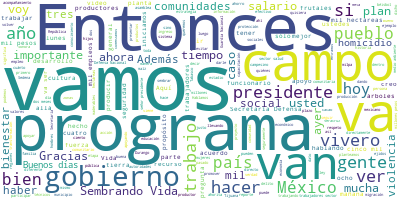

Source data for this figure (header and first rows):
Participante, Texto, Sentimiento, Palabras, Dia, Mes, Anio
PRESIDENTE ANDRES MANUEL LOPEZ OBRADOR, : Buenos días., 0.9384, 3, 01, 02, 2019
PRESIDENTE ANDRES MANUEL LOPEZ OBRADOR, El día de hoy vamos a presentar el avanc…, 0.1198, 47, 01, 02, 2019
PRESIDENTE ANDRES MANUEL LOPEZ OBRADOR, Hagamos de la honestidad una forma de vi…, 0.6037, 13, 01, 02, 2019
PRESIDENTE ANDRES MANUEL LOPEZ OBRADOR, Ustedes saben que nos propusimos sembrar…, 0.7272, 20, 01, 02, 2019
PRESIDENTE ANDRES MANUEL LOPEZ OBRADOR, Este año se van a sembrar más de 500 mil…, 0.04988, 21, 01, 02, 2019
PRESIDENTE ANDRES MANUEL LOPEZ OBRADOR, Se va a fortalecer la producción en comu…, 0.5255, 18, 01, 02, 2019
PRESIDENTE ANDRES MANUEL LOPEZ OBRADOR, Esto tiene como propósito arraigar a los…, 0.1391, 29, 01, 02, 2019
PRESIDENTE ANDRES MANUEL LOPEZ OBRADOR, Y hoy comenzamos ya en el terreno, vamos…, 0.3172, 18, 01, 02, 2019
PRESIDENTE ANDRES MANUEL LOPEZ OBRADOR, Vamos a Cárdenas, Tabasco, al Plan Chont…, 0.05976, 26, 01, 02, 2019
PRESIDENTE ANDRES MANUEL LOPEZ OBRADOR, Le voy a pedir a la secretaria de Desarr…, 0.4445, 54, 01, 02, 2019
PRESIDENTE ANDRES MANUEL LOPEZ OBRADOR, Entonces, escuchamos a María Luisa Albor…, 0.6733, 6, 01, 02, 2019
MARIA LUISA ALBORES, : Buenos días, gracias, presidente., 0.6747, 5, 01, 02, 2019
MARIA LUISA ALBORES, Informarles hoy, para todas y todos uste…, 0.16, 49, 01, 02, 2019
MARIA LUISA ALBORES, En este sentido, comentándoles algunos d…, 0.08764, 11, 01, 02, 2019
MARIA LUISA ALBORES, Primero, compartimos un video, que está …, 0.4775, 7, 01, 02, 2019
PREGUNTA, : La Cuarta Transformación comienza en e…, 0.7108, 11, 01, 02, 2019
PREGUNTA, : En el corazón de nuestra tierra sembra…, 0.5562, 16, 01, 02, 2019
PREGUNTA, Mujeres y hombres campesinos, en unión s…, 0.1198, 35, 01, 02, 2019
JUAN PABLO CRUZ RODRIGUEZ, : Para mí Sembrando Vida es la oportunid…, 0.5306, 33, 01, 02, 2019
VOZ DE MUJER, : Sembrando Vida es un proyecto que busc…, 0.7806, 39, 01, 02, 2019
VOZ DE MUJER, Además de la belleza del paisaje de la c…, 0.5795, 36, 01, 02, 2019
VOZ DE MUJER, Ayudaremos a que nuestra gente se arraig…, 0.4584, 24, 01, 02, 2019
TERESITA DE JESUS VILLEGAS, : Ya no somos técnicos sociales de ofici…, 0.3443, 44, 01, 02, 2019
PREGUNTA, : Con pasión, trabajo y dedicación vamos…, 0.9301, 34, 01, 02, 2019
PREGUNTA, Sembrando Vida es un Programa de Bienest…, 0.2169, 48, 01, 02, 2019
PREGUNTA, Con este programa se crearán 400 mil emp…, 0.04696, 29, 01, 02, 2019
JOSE GUTIERREZ JIMENEZ, : Entren en el programa, ¿por qué?, porq…, 0.02567, 72, 01, 02, 2019
PREGUNTA, : Los productores recibirán cinco mil pe…, 0.005801, 39, 01, 02, 2019
PREGUNTA, Vamos a impulsar otra forma de economía,…, 0.3189, 25, 01, 02, 2019
MANUEL OCHOA, : Sembrando Vida va a ser un parteaguas …, 0.5675, 71, 01, 02, 2019
PREGUNTA, : Sembrando Vida es uno de los programas…, 0.9623, 51, 01, 02, 2019
PREGUNTA, Sembrando Vida para transformar tu comun…, 0.5589, 6, 01, 02, 2019
PREGUNTA, : Gobierno de México, 0.5413, 4, 01, 02, 2019
MARIA LUISA ALBORES, : Ahora sí les vamos a pasar algunos dat…, 0.3684, 12, 01, 02, 2019
MARIA LUISA ALBORES, Como comenta el video, ¿cuáles serían lo…, 0.676, 59, 01, 02, 2019
MARIA LUISA ALBORES, Nosotros decimos volver a recuperar el a…, 0.0921, 35, 01, 02, 2019
MARIA LUISA ALBORES, Cuando hablo de autosuficiencia alimenta…, 0.2711, 36, 01, 02, 2019
MARIA LUISA ALBORES, Recordar que el pueblo de México se alim…, 0.2455, 36, 01, 02, 2019
MARIA LUISA ALBORES, En este sentido decimos corto plazo, med…, 0.4239, 22, 01, 02, 2019
MARIA LUISA ALBORES, Y en este sentido, pensamos nosotros ens…, 0.6221, 24, 01, 02, 2019
MARIA LUISA ALBORES, Y a largo plazo los forestales, dejar po…, 0.4564, 36, 01, 02, 2019
MARIA LUISA ALBORES, ¿Qué planteamos hacer nosotros en el pro…, 0.4651, 28, 01, 02, 2019
MARIA LUISA ALBORES, Una es: cinco mil pesos al productor por…, 0.02742, 99, 01, 02, 2019
MARIA LUISA ALBORES, Planteamos también algo diferente en nue…, 0.05803, 57, 01, 02, 2019
MARIA LUISA ALBORES, Hablamos del 64 por ciento de prendimien…, 0.5607, 17, 01, 02, 2019
MARIA LUISA ALBORES, Hablamos también nosotros de viveros com…, 0.4112, 32, 01, 02, 2019
MARIA LUISA ALBORES, De esta gente que ha estudiado, en este …, 0.4226, 36, 01, 02, 2019
MARIA LUISA ALBORES, ¿Qué es lo que hemos hecho hasta ahora?, 0.5799, 8, 01, 02, 2019
MARIA LUISA ALBORES, Nosotros estamos trabajando ya en ocho e…, 0.2794, 24, 01, 02, 2019
MARIA LUISA ALBORES, Planteamos nosotros 2019-2020 abarcar 19…, 0.5704, 14, 01, 02, 2019
MARIA LUISA ALBORES, Tenemos nosotros de estos ocho, 361 muni…, 0.5626, 38, 01, 02, 2019
MARIA LUISA ALBORES, Planteamos trabajar directamente para es…, 0.2143, 55, 01, 02, 2019
MARIA LUISA ALBORES, Estamos hablando de trabajar con más de …, 0.2269, 31, 01, 02, 2019
MARIA LUISA ALBORES, En este trabajo tenemos a dos mil 388 té…, 0.1291, 66, 01, 02, 2019
MARIA LUISA ALBORES, Hicimos un convenio con Sedena, ahí es d…, 0.1411, 18, 01, 02, 2019
MARIA LUISA ALBORES, Estamos trabajando nosotros con tres mil…, 0.1495, 27, 01, 02, 2019
MARIA LUISA ALBORES, Ahí sí quisiera comentarles que nosotros…, 0.03464, 68, 01, 02, 2019
MARIA LUISA ALBORES, Tenemos nosotros en nuestro poder cada a…, 0.2576, 18, 01, 02, 2019
MARIA LUISA ALBORES, Estamos hablando de participar con más d…, 0.6824, 28, 01, 02, 2019
MARIA LUISA ALBORES, Aquí podemos ver el mapa, aquí está el m…, 0.07592, 65, 01, 02, 2019
... 221 more rows
